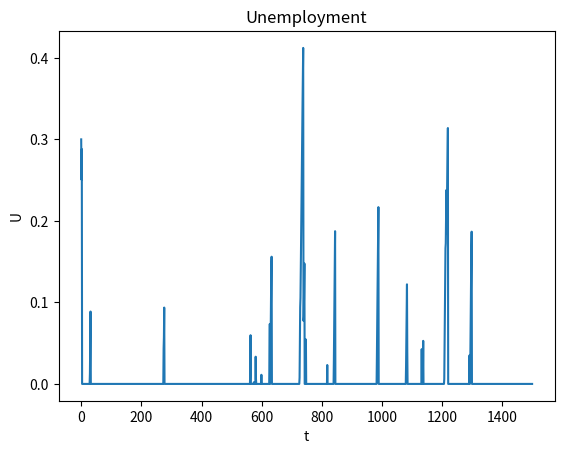
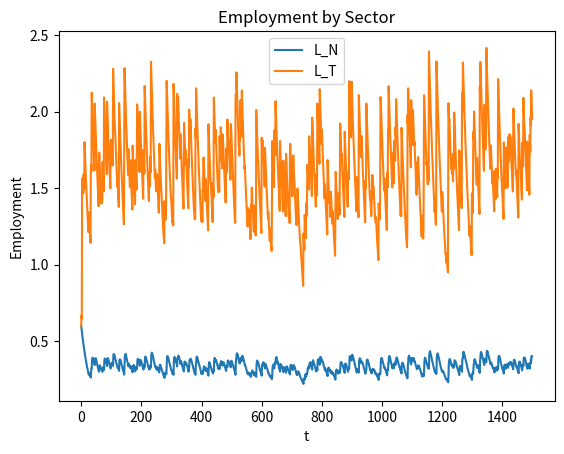
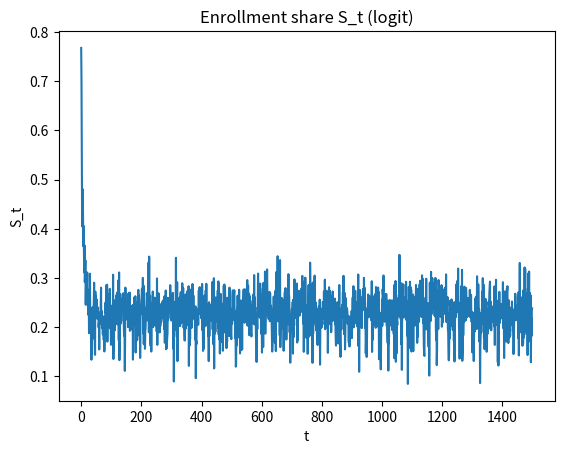
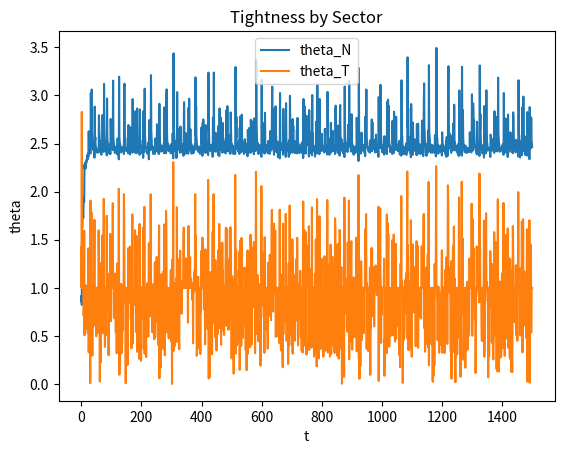

Here is the Python script that generated these plots, in order:
# Patched simulation: clamp hazards, bound theta, smooth R', partial adjustment
import numpy as np
import math
import matplotlib.pyplot as plt
from dataclasses import dataclass, field
from typing import List, Tuple


# ---------- Helpers ----------
def logistic(z: float) -> float:
    if z >= 0:
        ez = math.exp(-z)
        return 1.0 / (1.0 + ez)
    else:
        ez = math.exp(z)
        return ez / (1.0 + ez)

def logistic_pdf(z: float) -> float:
    L = logistic(z)
    return L * (1.0 - L)

def clamp01(x: float) -> float:
    return max(1e-12, min(1.0, x))


# ---------- Data classes ----------
@dataclass
class MatchingParams:
    m: float
    alpha: float
    delta: float
    c: float
    xi: float

@dataclass
class ModelParams:
    x: float
    g0: float
    g1: float
    psi: float
    wbar: float
    rho_path: List[float]
    eta: float
    phi_T: float
    aN: float
    beta: float
    mu: float
    phi_bar: float
    sigma_phi: float
    VG_next: float
    b: float
    YT_bar: float
    beta_T: float

@dataclass
class ShockPaths:
    eps: List[float]
    chi: List[float]
    s_aid: List[float]

@dataclass
class Results:
    L_T: List[float] = field(default_factory=list)
    L_N: List[float] = field(default_factory=list)
    U: List[float] = field(default_factory=list)
    S: List[float] = field(default_factory=list)
    Y_T: List[float] = field(default_factory=list)
    Y_N: List[float] = field(default_factory=list)
    G: List[float] = field(default_factory=list)
    theta_T: List[float] = field(default_factory=list)
    theta_N: List[float] = field(default_factory=list)
    w_T: List[float] = field(default_factory=list)
    w_N: List[float] = field(default_factory=list)


# ---------- Matching functions (clamped) ----------
def q_of_theta(m: float, alpha: float, theta: float) -> float:
    return clamp01(m * theta**(-alpha))

def f_of_theta(m: float, alpha: float, theta: float) -> float:
    return clamp01(m * theta**(1.0 - alpha))

# ---------- Solve theta from free entry + Nash ----------
def solve_theta_given_Rprime(beta: float, b: float, sp: MatchingParams, Rprime: float,
                             theta_min: float = 1e-4, theta_max: float = 20.0) -> Tuple[float, float, float]:
    c, m, alpha, xi, delta = sp.c, sp.m, sp.alpha, sp.xi, sp.delta
    D = 1.0 - beta * (1.0 - delta) * (1.0 - xi)

    def residual(theta):
        theta = max(theta_min, min(theta_max, theta))
        # Free-entry with clamped q
        q = q_of_theta(m, alpha, theta)
        # J from free entry: c = beta q J  => J = c/(beta q)
        J = c / (beta * q)
        # Wage from Nash rule (recursive reduced form)
        w = (1.0 - xi) * b + xi * (Rprime + beta * (1.0 - delta) * J + c * theta)
        # Firm surplus identity J = R' - w + beta(1-d)J
        lhs = J
        rhs = Rprime - w + beta * (1.0 - delta) * J
        return lhs - rhs

    # Bisection within [theta_min, theta_max]
    lo, hi = theta_min, theta_max
    flo, fhi = residual(lo), residual(hi)
    # If same sign, expand hi a bit then fallback
    expanded = False
    if np.sign(flo) == np.sign(fhi):
        for _ in range(10):
            hi *= 2.0
            if hi > 1e6:
                break
            fhi = residual(hi)
            if np.sign(flo) != np.sign(fhi):
                expanded = True
                break
    if np.sign(flo) == np.sign(fhi) and not expanded:
        theta = max(theta_min, min(theta_max, 1.0))
    else:
        for _ in range(200):
            mid = 0.5 * (lo + hi)
            fmid = residual(mid)
            if abs(fmid) < 1e-10:
                theta = mid
                break
            if np.sign(fmid) == np.sign(flo):
                lo, flo = mid, fmid
            else:
                hi, fhi = mid, fmid
        else:
            theta = 0.5 * (lo + hi)

    q = q_of_theta(m, alpha, theta)
    J = sp.c / (beta * q)
    w = (1.0 - sp.xi) * b + sp.xi * (Rprime + beta * (1.0 - sp.delta) * J + sp.c * theta)
    return theta, J, w

# ---------- Simulation ----------
def simulate(mp: ModelParams,
             T_params: MatchingParams,
             N_params: MatchingParams,
             shocks: ShockPaths,
             Lbar: float,
             L0_T: float,
             L0_N: float,
             partial_adj: float = 0.6) -> Results:
    T = len(shocks.eps)
    res = Results()

    L_T, L_N = L0_T, L0_N
    theta_T, theta_N = 1.0, 1.0
    w_T, w_N = mp.b + 0.1, mp.b + 0.1

    for t in range(T):
        eps_t = shocks.eps[t]
        chi_t = shocks.chi[t]
        s_t = shocks.s_aid[t]
        rho_t = mp.rho_path[t]

        # 1) T sales and target
        Y_T = mp.YT_bar + mp.beta_T * eps_t
        L_T_target = mp.phi_T * Y_T

        # 2) Enrollment via logit (work value proxy)
        fT = f_of_theta(T_params.m, T_params.alpha, theta_T)
        fN = f_of_theta(N_params.m, N_params.alpha, theta_N)
        V_T = fT * w_T + (1.0 - fT) * mp.b
        V_N = fN * w_N + (1.0 - fN) * mp.b
        V_W = max(V_T, V_N)

        phi_star = s_t + mp.beta * mp.VG_next - V_W
        iota = (phi_star - mp.phi_bar) / mp.sigma_phi
        S_t = mp.mu * logistic(iota)

        # 3) University demand & N fixed point target
        G_t = mp.x * mp.g0 + mp.x * mp.g1 * rho_t * S_t - chi_t * (mp.x ** mp.psi)
        kx = mp.aN / (1.0 - mp.aN * mp.eta * mp.wbar)
        L_N_target = kx * (mp.eta * mp.wbar * L_T + G_t)
        Y_N = L_N_target / mp.aN

        # 4) R' per worker (smoothed denominators)
        LT_eff = 0.5 * L_T + 0.5 * L_T_target
        LN_eff = 0.5 * L_N + 0.5 * L_N_target
        Rprime_T = Y_T / max(LT_eff, 1e-6)
        Rprime_N = Y_N / max(LN_eff, 1e-6)

        # 5) Solve θ and wages
        theta_T, J_T, w_T = solve_theta_given_Rprime(mp.beta, mp.b, T_params, Rprime_T)
        theta_N, J_N, w_N = solve_theta_given_Rprime(mp.beta, mp.b, N_params, Rprime_N)

        # 6) Vacancies to move partially toward target
        q_T = q_of_theta(T_params.m, T_params.alpha, theta_T)
        q_N = q_of_theta(N_params.m, N_params.alpha, theta_N)

        gap_T = (L_T_target - (1.0 - T_params.delta) * L_T) * partial_adj
        gap_N = (L_N_target - (1.0 - N_params.delta) * L_N) * partial_adj

        v_T = max(0.0, gap_T) / max(q_T, 1e-8)
        v_N = max(0.0, gap_N) / max(q_N, 1e-8)

        H_T = q_T * v_T
        H_N = q_N * v_N

        # 7) Update employment
        L_T_next = (1.0 - T_params.delta) * L_T + H_T
        L_N_next = (1.0 - N_params.delta) * L_N + H_N

        # 8) Aggregates
        L_E = L_T + L_N
        U = max(0.0, Lbar - L_E)

        # Store
        res.L_T.append(L_T)
        res.L_N.append(L_N)
        res.U.append(U)
        res.S.append(S_t)
        res.Y_T.append(Y_T)
        res.Y_N.append(Y_N)
        res.G.append(G_t)
        res.theta_T.append(theta_T)
        res.theta_N.append(theta_N)
        res.w_T.append(w_T)
        res.w_N.append(w_N)

        L_T, L_N = L_T_next, L_N_next

    return res


# ---------- Example run with patched code ----------
T = 1500
#eps = np.zeros(T)
eps = np.random.normal(loc=0.0, scale=1.0, size=T)
chi = np.zeros(T)
# shocks windows
#eps[8:13] = -0.2     # 2001
#eps[28:37] = -1.2    # 2008-10
#eps[48:53] = -1.5    # 2020-22
#chi[48:53] = 0.8
s_aid = 0.1 * (-eps)


x = 0.35
rho = np.full(T, 0.8 + 0.15 * x)
#rho[48:53] = 0.2

mp = ModelParams(
    x=x, g0=0.2, g1=0.8, psi=1.4, wbar=1.0,
    rho_path=rho.tolist(),
    eta=0.25 + 0.10 * x,
    phi_T=0.9,
    aN=0.5,
    beta=0.96,
    mu=1.0, phi_bar=0.0, sigma_phi=0.6, VG_next=1.2,
    b=0.4,
    YT_bar=1.0, beta_T=0.8
)

T_params = MatchingParams(m=0.5, alpha=0.5, delta=0.03, c=0.2, xi=0.5)
N_params = MatchingParams(m=0.6, alpha=0.5, delta=0.03, c=0.2, xi=0.6)

shocks = ShockPaths(eps=eps.tolist(), chi=chi.tolist(), s_aid=s_aid.tolist())

Lbar = 1.5
L0_T = 0.6
L0_N = 0.6


res = simulate(mp, T_params, N_params, shocks, Lbar, L0_T, L0_N, partial_adj=0.6)


# ---------- Plots ----------
plt.figure()
plt.plot(res.U)
plt.title("Unemployment")
plt.xlabel("t")
plt.ylabel("U")

plt.figure()
plt.plot(res.L_N, label="L_N")
plt.plot(res.L_T, label="L_T")
plt.title("Employment by Sector")
plt.xlabel("t")
plt.ylabel("Employment")
plt.legend()

plt.figure()
plt.plot(res.S)
plt.title("Enrollment share S_t (logit)")
plt.xlabel("t")
plt.ylabel("S_t")

plt.figure()
plt.plot(res.theta_N, label="theta_N")
plt.plot(res.theta_T, label="theta_T")
plt.title("Tightness by Sector")
plt.xlabel("t")
plt.ylabel("theta")
plt.legend()

plt.show()

